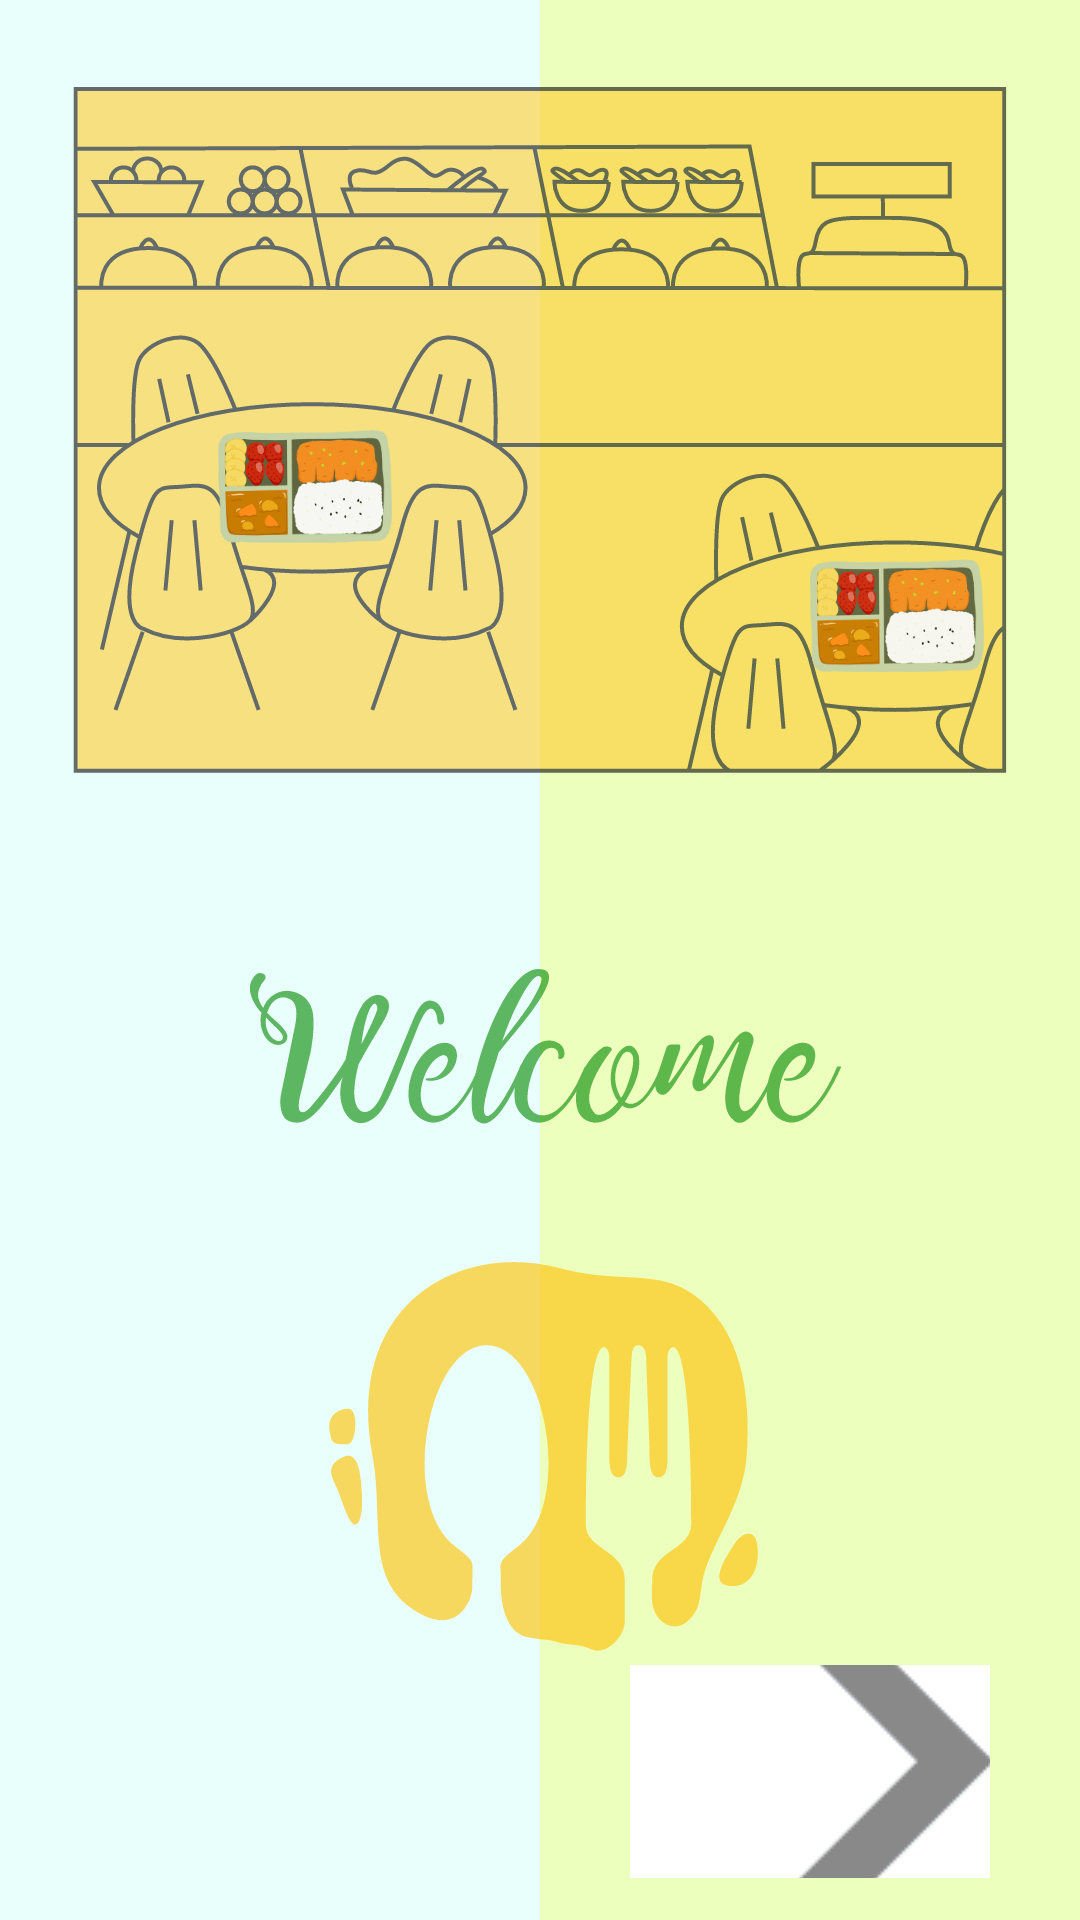

Here is an Android app screen rendered from its layout file. Give the layout XML and the strings, colors and styles it references.
<!-- AndroidManifest.xml: application theme Theme.Meacks -->
<!-- res/layout/activity_main.xml -->
<?xml version="1.0" encoding="utf-8"?>
<RelativeLayout xmlns:android="http://schemas.android.com/apk/res/android"
    xmlns:app="http://schemas.android.com/apk/res-auto"
    xmlns:tools="http://schemas.android.com/tools"
    android:layout_width="match_parent"
    android:layout_height="match_parent"
    android:background="@drawable/welcome"
    android:visibility="visible"
    tools:context=".MainActivity">


    <ImageButton
        android:id="@+id/login"
        android:layout_width="120dp"
        android:layout_height="71dp"
        android:layout_alignParentEnd="true"
        android:layout_alignParentBottom="true"
        android:layout_marginEnd="30dp"
        android:layout_marginBottom="14dp"

        android:backgroundTint="@color/teal_200"
        android:drawablePadding="4dp"

        android:drawableTint="#ff0000"
        android:text="l"
        android:textColor="@color/black"
        app:srcCompat="@drawable/arrow"
        tools:layout_editor_absoluteX="92dp"
        tools:layout_editor_absoluteY="629dp" />




</RelativeLayout>
<!-- resources referenced by this layout -->
<resources>
  <!-- drawable arrow: png bitmap (drawable, 1448 bytes) -->
  <!-- drawable welcome: png bitmap (drawable, 157270 bytes) -->
  <style name="Theme.Meacks" parent="Theme.MaterialComponents.DayNight.DarkActionBar">
          
          <item name="colorPrimary">@color/purple_500</item>
          <item name="colorPrimaryVariant">@color/purple_700</item>
          <item name="colorOnPrimary">@color/white</item>
          
          <item name="colorSecondary">@color/teal_200</item>
          <item name="colorSecondaryVariant">@color/teal_700</item>
          <item name="colorOnSecondary">@color/black</item>
          
          <item name="android:statusBarColor">?attr/colorPrimaryVariant</item>
          
      </style>
  <!-- not gathered from this repository: default colours our renderer supplied (Android Studio template values) -->
  <color name="purple_500">#FF6200EE</color>
  <color name="purple_700">#FF3700B3</color>
  <color name="teal_200">#FF03DAC5</color>
  <color name="teal_700">#FF018786</color>
  <color name="black">#FF000000</color>
  <color name="white">#FFFFFFFF</color>
</resources>
